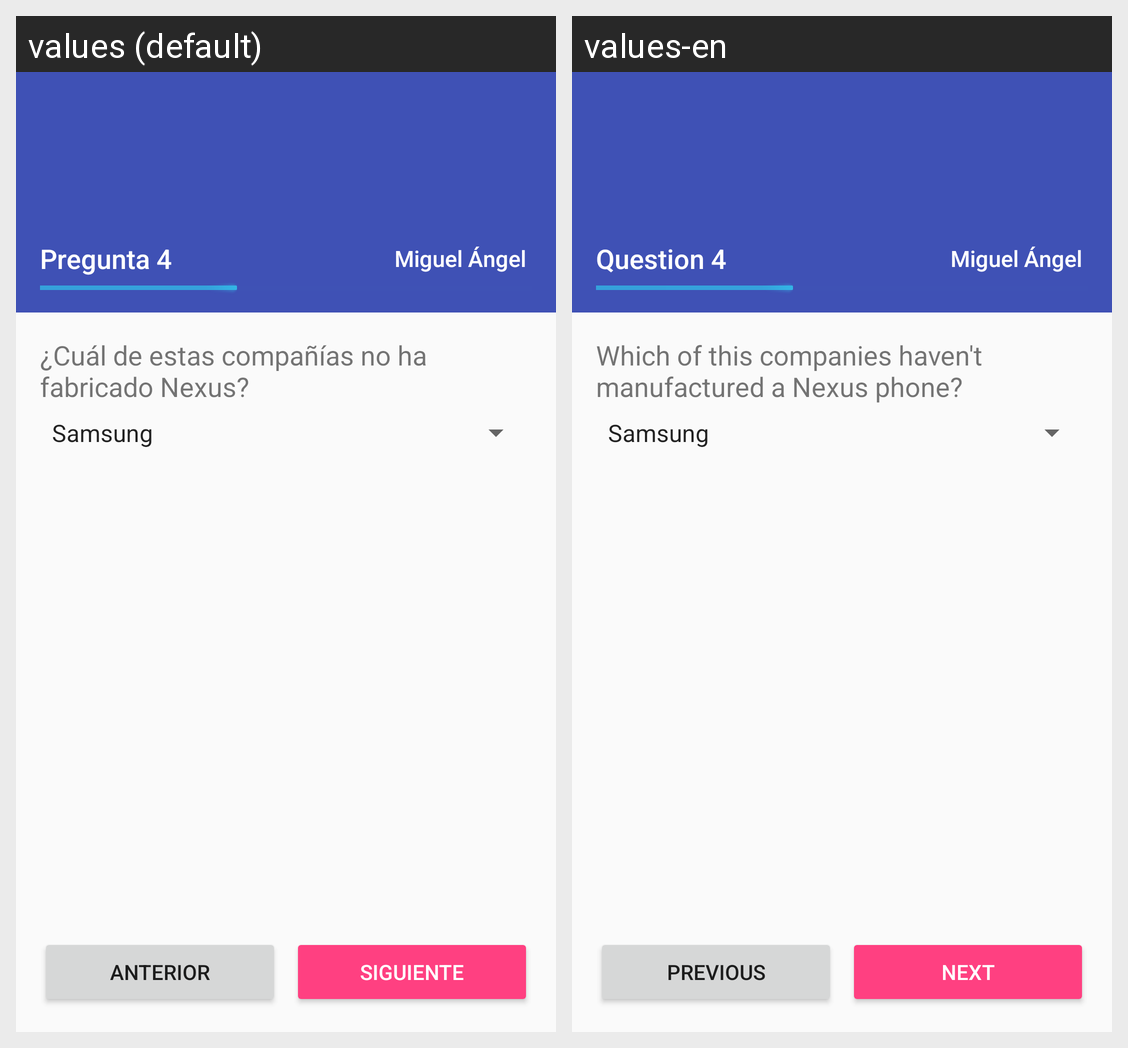

This grid shows one Android layout under two languages. Give, for every string resource on the screen, its name, the default text and each shown locale's text.
Android screen res/layout/activity_pregunta4.xml rendered under 2 locales, left to right: values (default), values-en. Device: Nexus 5 (rendered at 1080×1920; each locale shown at half size, 540×960, under a caption strip naming it); theme MaterialLight.
Strings drawn on this screen, with the default value and each locale's value (text and hints the layout hard-codes, and strings that could not be matched under every locale, appear in the picture but are not listed):

txt_Step4
  values: Pregunta 4
  values-en: Question 4

txt_Question4
  values: ¿Cuál de estas compañías no ha fabricado Nexus?
  values-en: Which of this companies haven't manufactured a Nexus phone?

btn_PrevQuestion
  values: Anterior
  values-en: Previous

btn_NextQuestion
  values: Siguiente
  values-en: Next
